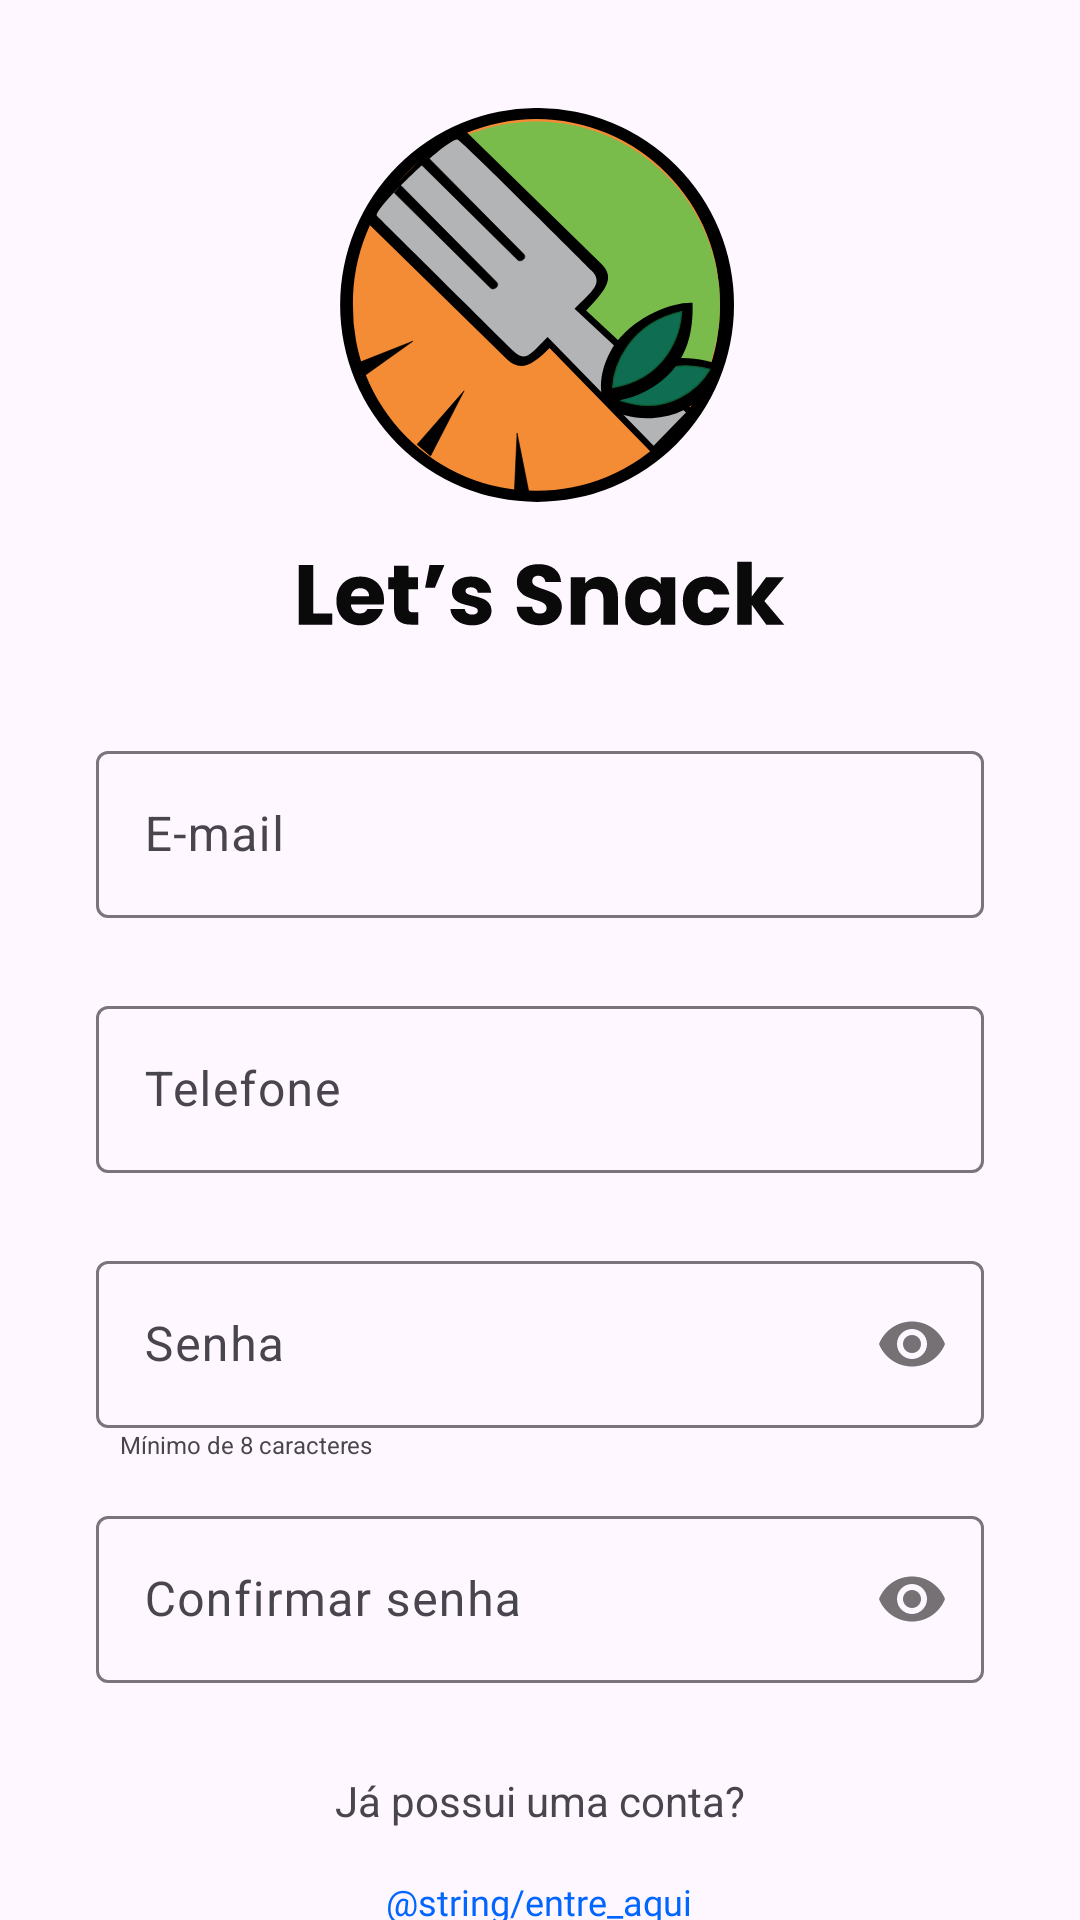

Here is an Android app screen rendered from its layout file. Give the layout XML and the strings, colors and styles it references.
<!-- AndroidManifest.xml: application theme Theme.LetsSnack -->
<!-- res/layout/activity_register.xml -->
<?xml version="1.0" encoding="utf-8"?>
<androidx.constraintlayout.widget.ConstraintLayout xmlns:android="http://schemas.android.com/apk/res/android"
    xmlns:app="http://schemas.android.com/apk/res-auto"
    xmlns:tools="http://schemas.android.com/tools"
    android:layout_width="match_parent"
    android:layout_height="match_parent"
    tools:context=".presentation.register.RegisterActivity">

    <ImageView
        android:id="@+id/imageView"
        android:layout_width="164dp"
        android:layout_height="181dp"
        android:layout_marginTop="32dp"
        app:layout_constraintEnd_toEndOf="parent"
        app:layout_constraintHorizontal_bias="0.498"
        app:layout_constraintStart_toStartOf="parent"
        app:layout_constraintTop_toTopOf="parent"

        app:srcCompat="@drawable/icontext_lets_snack" />

    <androidx.constraintlayout.widget.Guideline
        android:id="@+id/guideline"
        android:layout_width="wrap_content"
        android:layout_height="wrap_content"
        android:orientation="vertical"
        app:layout_constraintGuide_end="32dp" />

    <androidx.constraintlayout.widget.Guideline
        android:id="@+id/guideline2"
        android:layout_width="wrap_content"
        android:layout_height="wrap_content"
        android:orientation="vertical"
        app:layout_constraintGuide_begin="32dp" />


    <TextView
        android:id="@+id/textView2"
        android:layout_width="wrap_content"
        android:layout_height="wrap_content"
        android:layout_marginTop="16dp"
        android:text="Já possui uma conta?"
        app:layout_constraintEnd_toStartOf="@+id/guideline"
        app:layout_constraintStart_toStartOf="@+id/guideline2"
        app:layout_constraintTop_toBottomOf="@+id/login_enter_btn" />

    <TextView
        android:id="@+id/register_text"
        android:layout_width="wrap_content"
        android:layout_height="wrap_content"
        android:layout_marginTop="16dp"
        android:text="@string/entre_aqui"
        android:fontFamily="@font/poppins_light"
        android:textColor="@color/azul_link"
        android:textSize="12dp"
        app:layout_constraintEnd_toStartOf="@+id/guideline"
        app:layout_constraintHorizontal_bias="0.498"
        app:layout_constraintStart_toStartOf="@+id/guideline2"
        app:layout_constraintTop_toBottomOf="@+id/textView2" />

    <com.google.android.material.textfield.TextInputLayout
        android:id="@+id/textInputLayoutEmailLogin"
        style="@style/CustomTextInputTheme"
        android:layout_width="0dp"
        android:layout_height="wrap_content"
        android:layout_marginTop="32dp"
        app:errorEnabled="false"
        app:layout_constraintEnd_toStartOf="@+id/guideline"
        app:layout_constraintStart_toStartOf="@+id/guideline2"
        app:layout_constraintTop_toBottomOf="@+id/imageView">

        <com.google.android.material.textfield.TextInputEditText
            android:id="@+id/email_input"
            android:layout_width="match_parent"
            android:layout_height="wrap_content"
            android:hint="E-mail"
            android:textSize="16dp"
            android:inputType="textEmailAddress" />
    </com.google.android.material.textfield.TextInputLayout>

    <com.google.android.material.textfield.TextInputLayout
        android:id="@+id/textInputLayout3"
        style="@style/CustomTextInputTheme"
        android:layout_width="0dp"
        android:layout_height="wrap_content"
        android:layout_marginTop="24dp"
        app:errorEnabled="false"
        app:layout_constraintEnd_toStartOf="@+id/guideline"
        app:layout_constraintStart_toStartOf="@+id/guideline2"
        app:layout_constraintTop_toBottomOf="@+id/textInputLayoutEmailLogin">

        <com.google.android.material.textfield.TextInputEditText
            android:id="@+id/phone_input"
            android:layout_width="match_parent"
            android:layout_height="wrap_content"
            android:hint="Telefone"
            android:textSize="16dp"
            android:maxLength="15"
            android:inputType="phone" />
    </com.google.android.material.textfield.TextInputLayout>

    <com.google.android.material.textfield.TextInputLayout
        android:id="@+id/textInputLayout4"
        style="@style/CustomTextInputTheme"
        android:layout_width="0dp"
        android:layout_height="wrap_content"
        android:layout_marginTop="24dp"
        app:errorEnabled="false"
        app:layout_constraintEnd_toStartOf="@+id/guideline"
        app:layout_constraintStart_toStartOf="@+id/guideline2"
        app:layout_constraintTop_toBottomOf="@+id/textInputLayout3"
        app:passwordToggleEnabled="true">

        <com.google.android.material.textfield.TextInputEditText
            android:id="@+id/password_input"
            android:layout_width="match_parent"
            android:layout_height="wrap_content"
            android:hint="Senha"
            android:inputType="textPassword"
            android:textSize="16dp" />
    </com.google.android.material.textfield.TextInputLayout>

    <com.google.android.material.textfield.TextInputLayout
        android:id="@+id/textInputLayout5"
        style="@style/CustomTextInputTheme"
        android:layout_width="0dp"
        android:layout_height="wrap_content"
        android:layout_marginTop="24dp"
        app:errorEnabled="false"
        app:layout_constraintEnd_toStartOf="@+id/guideline"
        app:layout_constraintStart_toStartOf="@+id/guideline2"
        app:layout_constraintTop_toBottomOf="@+id/textInputLayout4"
        app:passwordToggleEnabled="true">

        <com.google.android.material.textfield.TextInputEditText
            android:id="@+id/confirm_password_input"
            android:layout_width="match_parent"
            android:layout_height="wrap_content"
            android:hint="Confirmar senha"
            android:inputType="textPassword"
            android:textSize="16dp" />
    </com.google.android.material.textfield.TextInputLayout>


    <androidx.appcompat.widget.AppCompatButton
        android:id="@+id/login_enter_btn"
        android:layout_width="0dp"
        android:layout_height="40dp"
        android:layout_marginTop="32dp"
        android:layout_marginBottom="84dp"
        android:background="@drawable/background_principal_button_selector"
        android:enabled="false"
        android:text="Próximo"
        app:errorEnabled="false"
        android:textColor="@color/white"
        app:layout_constraintBottom_toBottomOf="parent"
        app:layout_constraintEnd_toStartOf="@+id/guideline"
        app:layout_constraintStart_toStartOf="@+id/guideline2"
        app:layout_constraintTop_toBottomOf="@+id/textInputLayout5" />

    <TextView
        android:id="@+id/textView3"
        android:layout_width="0dp"
        android:layout_height="wrap_content"
        android:layout_marginStart="8dp"
        android:text="Mínimo de 8 caracteres"
        android:textSize="8sp"
        app:layout_constraintStart_toStartOf="@+id/guideline2"
        app:layout_constraintTop_toBottomOf="@+id/textInputLayout4" />

</androidx.constraintlayout.widget.ConstraintLayout>
<!-- resources referenced by this layout -->
<resources>
  <color name="azul_link">#0066FF</color>
  <color name="white">#FFFFFFFF</color>
  <!-- drawable background_principal_button_selector (drawable) -->
  <?xml version="1.0" encoding="utf-8"?>
  <selector xmlns:android="http://schemas.android.com/apk/res/android">
      <item android:state_enabled="true" android:drawable="@drawable/background_principal_button_enabled"/>
      <item android:state_enabled="false" android:drawable="@drawable/background_principal_button_disabled"/>
  </selector>
  <!-- drawable icontext_lets_snack: vector/xml drawable (drawable, 8930 chars, omitted) -->
  <style name="Theme.LetsSnack" parent="Base.Theme.LetsSnack" />
  <!-- drawable background_principal_button_enabled (drawable) -->
  <?xml version="1.0" encoding="utf-8"?>
  <shape xmlns:android="http://schemas.android.com/apk/res/android" android:shape="rectangle">
      <solid android:color="@color/laranja_forte"/>
      <corners android:radius="10dp"/>
  </shape>
  <!-- drawable background_principal_button_disabled (drawable) -->
  <?xml version="1.0" encoding="utf-8"?>
  <shape xmlns:android="http://schemas.android.com/apk/res/android" android:shape="rectangle">
      <solid android:color="@color/cinza_claro"/>
      <corners android:radius="10dp"/>
  </shape>
  <style name="Base.Theme.LetsSnack" parent="Theme.Material3.DayNight.NoActionBar">
          
          
      </style>
  <color name="laranja_forte">#EF5B23</color>
  <color name="cinza_claro">#868686</color>
</resources>
